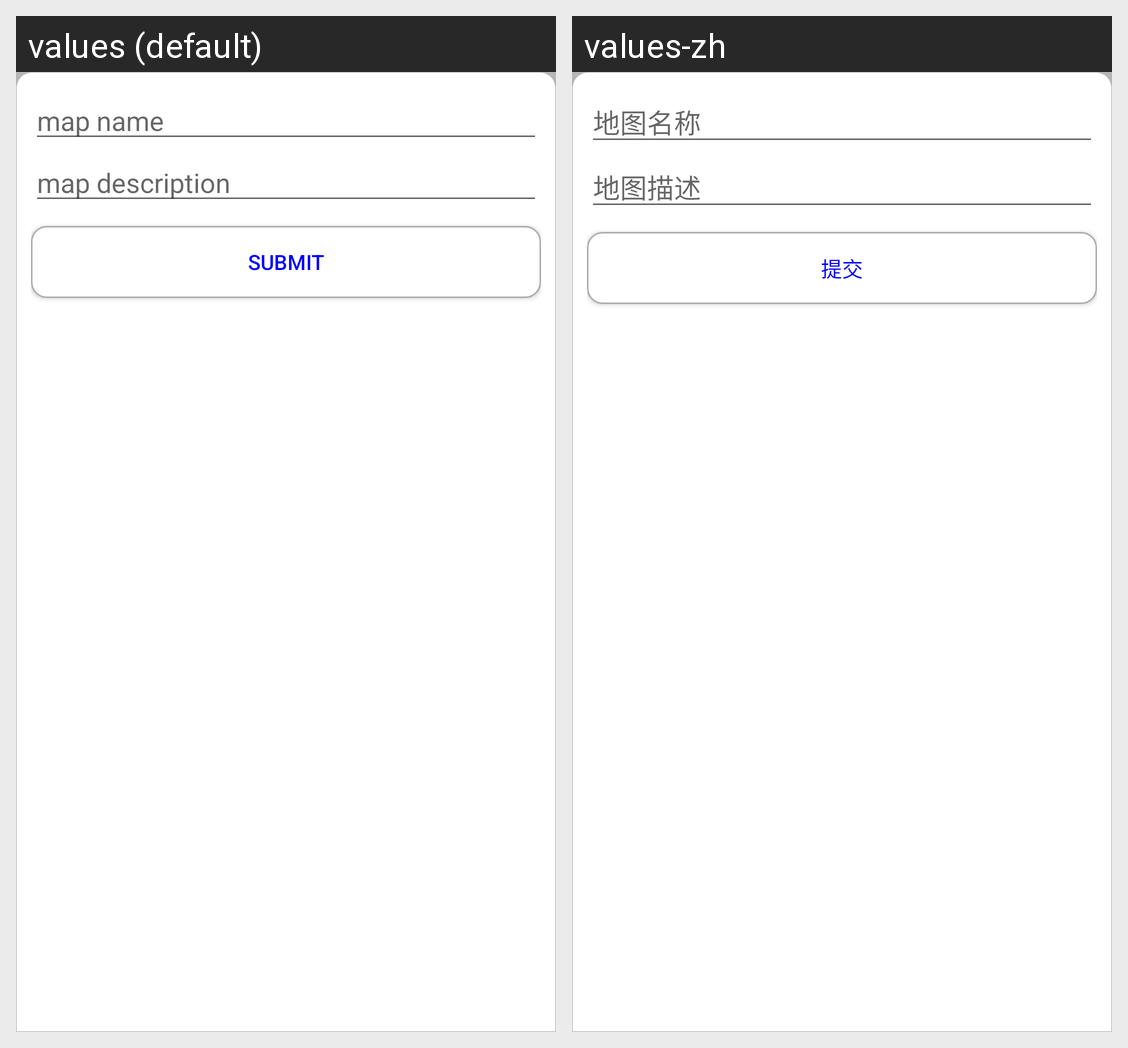

For this localized Android screen grid, give each drawn string resource with its value in every locale shown.
Android screen res/layout/yl_common_dialog_map.xml rendered under 2 locales, left to right: values (default), values-zh. Device: Nexus 5 (rendered at 1080×1920; each locale shown at half size, 540×960, under a caption strip naming it); theme yl_common_AppTheme.
Strings drawn on this screen, with the default value and each locale's value (text and hints the layout hard-codes, and strings that could not be matched under every locale, appear in the picture but are not listed):

yl_common_mappage_name
  values: map name
  values-zh: 地图名称

yl_common_mappage_desc
  values: map description
  values-zh: 地图描述

yl_common_submit
  values: submit
  values-zh: 提交
